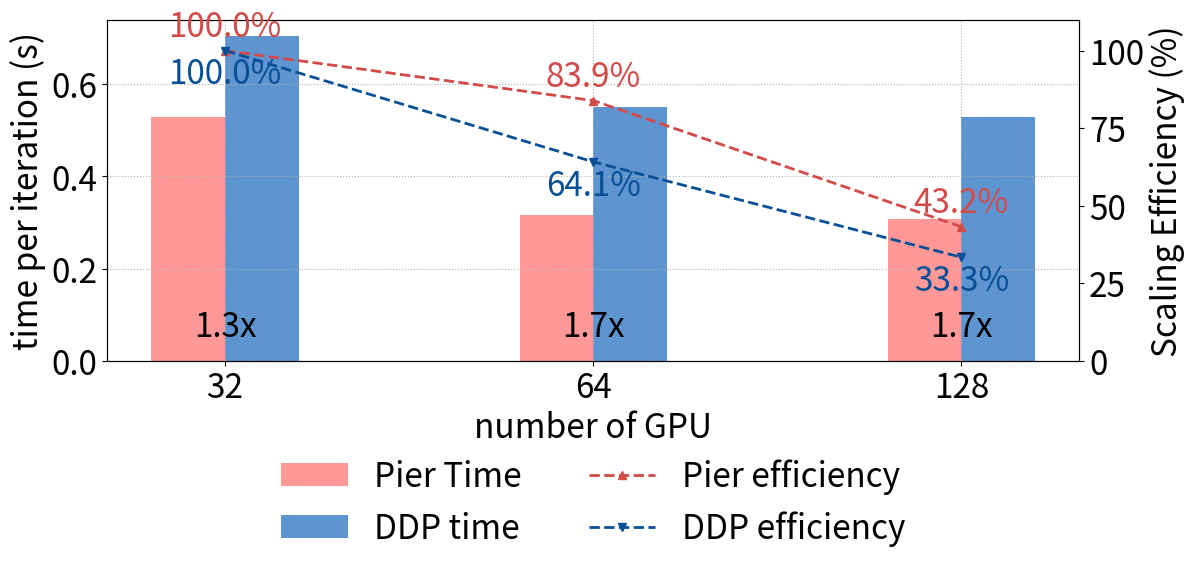

Source code (Python):
import matplotlib.pyplot as plt

diloco_color = "#d34a47"
diloco_light = "#ff9897"

ddp_color = '#074f97'
ddp_light = '#5e95d0'
# 1. 定义 GPU 数量（可随时增删）
gpu_labels = [32, 64, 128]  # 如果以后要加 4、64，只要在这里改列表即可
# 2. 生成等距的 x 位置
x = list(range(len(gpu_labels)))

# 3. 两条曲线的时间开销数据（单位秒）

import numpy as np
# 1: DiLoCo 
times_algo1 = np.array([457.30015625, 286.88703125, 277.53625])/1000
# 2 : DDP
times_algo2 = np.array([705.4825 , 550.1025, 529.165])/1000
# 3: MP
times_mp = np.array([1179.26, 573.8475, 568.42])/1000

times_algo1 = times_algo1*0.9 + times_mp*0.1
print(f"Pier:{times_algo1}")
print(f"ddp:{times_algo2}")

delta = times_algo2 - times_algo1
percentage_gain = delta/times_algo2
print(percentage_gain)

# 基线 GPU 数量
G0 = gpu_labels[0]
T0_1 = times_algo1[0]
T0_2 = times_algo2[0]

# 计算效率
eff_1 = [ (T0_1 * G0) / (t * G) * 100 for t, G in zip(times_algo1, gpu_labels) ]
eff_2 = [ (T0_2 * G0) / (t * G) * 100 for t, G in zip(times_algo2, gpu_labels) ]


fig, ax_time = plt.subplots(figsize=(12,5.5))


# 绘制柱状图：时间（每次迭代）
width = 0.20
offset = 0.1
bars1 = ax_time.bar([i - offset for i in x], times_algo1, width, label='Pier Time',color= diloco_light)
bars2 = ax_time.bar([i + offset for i in x], times_algo2, width, label='DDP time', color = ddp_light)

ax_time.set_xlabel('number of GPU',fontsize=24)
ax_time.set_ylabel('time per iteration (s)',fontsize=24)
ax_time.set_xticks(x)
ax_time.set_xticklabels(gpu_labels)
ax_time.grid(True, which='both', axis='both', linestyle=':')

# 效率双轴
ax_eff = ax_time.twinx()
l3, = ax_eff.plot(x, eff_1, marker='^', linestyle='--', linewidth=2, label='Pier efficiency',color = diloco_color)
l4, = ax_eff.plot(x, eff_2, marker='v', linestyle='--',  linewidth=2, label='DDP efficiency', color = ddp_color)
ax_eff.set_ylabel('Scaling Efficiency (%)',fontsize=24)
ax_eff.set_ylim(0, 110)  # 百分比，适当留白

# 合并图例
plt.xticks(fontsize=24)
plt.yticks(fontsize=24)
lines = [bars1, bars2, l3, l4]
labels = [l.get_label() for l in lines]
ax_time.legend(lines, labels, loc="upper center", frameon=False, fontsize=24,bbox_to_anchor=(0.5, -0.2),ncol=2)

plt.tight_layout()

ax_time.tick_params(axis='both', labelsize=24)
ax_eff.tick_params(axis='y', labelsize=24)
plt.tight_layout()

# 画完两条效率折线后，做标注
for xi, yi in zip(x, eff_1):
    ax_eff.text(xi, yi + 2,      # +2 是垂直偏移，可根据百分比比例微调
                f"{yi:.1f}%",
                ha='center',
                va='bottom',
                color=diloco_color,
                fontsize=24)

for xi, yi in zip(x, eff_2):
    ax_eff.text(xi, yi - 2,      # -2 是垂直偏移，可根据百分比比例微调
                f"{yi:.1f}%",
                ha='center',
                va='top',
                color=ddp_color,
                fontsize=24)
ymin, ymax = ax_time.get_ylim()
for xi, t1, t2 in zip(x, times_algo1, times_algo2):
    speedup = (t2 / t1) 
    print(speedup)
    y = ymin + 0.1 * (ymax - ymin)
    ax_time.text(
        xi, y,
        f"{speedup:.1f}x",
        ha='center', va='center',
        fontsize=24,
        color='black'
    )
plt.subplots_adjust(left=0.09,right=0.9,top=0.97,bottom=0.35)
plt.savefig("figure_200_v.png")
